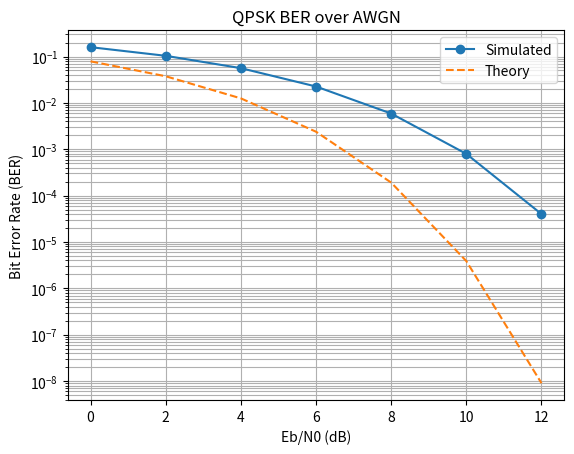

Write Python code to recreate this figure.
import numpy as np
import matplotlib.pyplot as plt
from scipy.special import erfc

# =============================
# PARAMETERS
# =============================
N_BITS = 200000                 # total bits (must be even)
EbN0_dB = np.arange(0, 13, 2)   # Eb/N0 range

# =============================
# GRAY-CODED QPSK CONSTELLATION
# =============================
constellation = np.array([
    1 + 1j,     # 00
    -1 + 1j,     # 01
    -1 - 1j,     # 11
    1 - 1j      # 10
]) / np.sqrt(2)

bit_map = np.array([
    [0, 0],
    [0, 1],
    [1, 1],
    [1, 0]
])

# =============================
# BIT GENERATION
# =============================
bits = np.random.randint(0, 2, N_BITS)

# =============================
# QPSK MODULATION
# =============================
symbols = []
for i in range(0, N_BITS, 2):
    b = bits[i:i+2]
    idx = np.where((bit_map == b).all(axis=1))[0][0]
    symbols.append(constellation[idx])

symbols = np.array(symbols)

# =============================
# BER SIMULATION
# =============================
ber_sim = []

for ebn0_db in EbN0_dB:

    ebn0 = 10**(ebn0_db / 10)

    # AWGN (CORRECT)
    noise = np.sqrt(1 / (2 * ebn0)) * (
            np.random.randn(len(symbols)) +
            1j * np.random.randn(len(symbols))
    )

    rx = symbols + noise

    # MINIMUM-DISTANCE DETECTION
    rx_bits = []
    for r in rx:
        idx = np.argmin(np.abs(r - constellation))
        rx_bits.extend(bit_map[idx])

    rx_bits = np.array(rx_bits)

    # BER
    ber_sim.append(np.mean(bits != rx_bits))

# =============================
# THEORY
# =============================
ber_theory = 0.5 * erfc(np.sqrt(10**(EbN0_dB / 10)))

# =============================
# PLOT
# =============================
plt.figure()
plt.semilogy(EbN0_dB, ber_sim, 'o-', label='Simulated')
plt.semilogy(EbN0_dB, ber_theory, '--', label='Theory')
plt.grid(True, which='both')
plt.xlabel('Eb/N0 (dB)')
plt.ylabel('Bit Error Rate (BER)')
plt.title('QPSK BER over AWGN')
plt.legend()
plt.show()

# =============================
# PRINT RESULTS
# =============================
print("Eb/N0 (dB):", EbN0_dB)
print("Simulated BER:", ber_sim)
print("Theoretical BER:", ber_theory)
